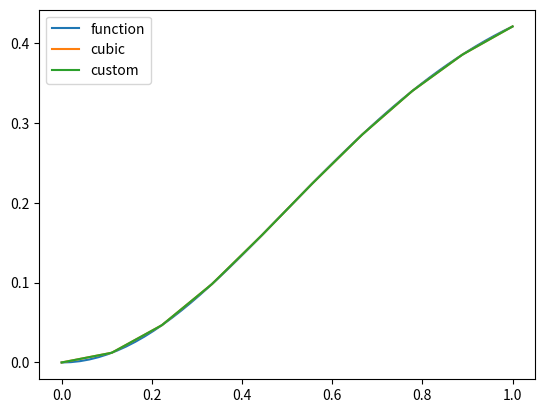

Write the Python code that produced this figure.
"""
"""
from dataclasses import dataclass
from bisect import bisect, bisect_left
import matplotlib.pyplot as plt
import numpy as np
from scipy.interpolate import CubicSpline


# Cubic spline interpolation using scipy module
# from scipy.interpolate import CubicSpline
# x = np.arange(10)
# y = np.sin(x)
# cs = CubicSpline(x, y)
# xs = np.arange(-0.5, 9.6, 0.1)
# plt.figure(figsize=(6.5, 4))
# plt.plot(x, y, 'o', label='data')
# plt.plot(xs, np.sin(xs), label='true')
# plt.plot(xs, cs(xs), label="S")
# plt.plot(xs, cs(xs, 1), label="S'")
# plt.plot(xs, cs(xs, 2), label="S''")
# plt.plot(xs, cs(xs, 3), label="S'''")
# plt.xlim(-0.5, 9.5)
# plt.legend(loc='lower left', ncol=2)
# plt.show()

# https://docs.scipy.org/doc/scipy-0.18.1/reference/generated/scipy.interpolate.CubicSpline.html
# https://docs.scipy.org/doc/scipy/reference/tutorial/interpolate.html

# TODO: добавить вывод промежуточной инфы
# TODO: добавить задание шага между х
# TODO: добавить точность (погрешность) max((f(x_i) - s(x_i)))
# TODO: добавить type hints

@dataclass
class SplineTuple:
    """Dataclass for storing coefficients and function arguments."""

    a: float = 0.0
    b: float = 0.0
    c: float = 0.0
    d: float = 0.0
    x: float = 0.0


class CubicSplineInterpolator():
    """Build cubic spline and interpolate it's values."""

    def __init__(self, x, y):
        """Initialize class instance with values.

        x -- values.
        y -- results of function in value x.
        """
        # x - узлы сетки, должны быть упорядочены по возрастанию, кратные узлы запрещены
        # y - значения функции в узлах сетки
        self.x = x
        self.y = y
        # Matrix dimension is lines * 5 (coefficient's number)
        self.lines = len(x)

        self.splines = self.build()
        # self.interpolate()

    def build(self):
        """Build cubic spline.

        For finding coefficients tridiagonal matrix algorithm is used.
        """
        splines = [
            SplineTuple(
                a=self.y[i],
                b=0.0,
                c=0.0,
                d=0.0,
                x=self.x[i],
            )
            for i in range(self.lines)
        ]
        # Step is constant
        # TODO: Rename step to knot
        step = splines[1].x - splines[0].x

        # Required condition
        # ? Any other condition
        splines[0].c = splines[self.lines-1].c = 0.0

        # Calculate `c` coefficients
        self.solve_equations_system(splines, self.lines, step, self.y)

        # Use backward sweep to simplify calculation process
        for i in range(self.lines - 1, 0, -1):
            hi = splines[i].x - splines[i - 1].x
            splines[i].d = (splines[i].c - splines[i - 1].c) / hi
            splines[i].b = (
                hi * (2.0 * splines[i].c + splines[i - 1].c) / 6.0
                + (y[i] - y[i - 1]) / hi
            )

        return splines

    # TODO: Rename new_x
    def interpolate(self, new_x):
        """Calculate results of interpolated function."""
        # length = len(new_x)
        # interpolated_values = []
        for x in new_x:
            # if x <= self.splines[0].x:  # Если x меньше точки сетки x[0] - пользуемся первым эл-тов массива
            #     index = 0
            # # Если x больше точки сетки x[n - 1] - пользуемся последним эл-том массива
            # elif x >= self.splines[self.lines - 1].x:
            # # elif x >= self.splines[-2].x:
            #     index = self.lines - 1
            # # index = bisect(self.x, x)
            # else:
            #     i = 0
            #     j = self.lines - 1
            #     while i + 1 < j:
            #         k = i + (j - i) // 2
            #         if x <= self.splines[k].x:
            #             j = k
            #         else:
            #             i = k
            #     index = j
            index = bisect_left(self.x, x)
            # if index == 49:
            #     index = 44
            print(f'wrong index {index}')
            spline = self.splines[index]
            delta = x - spline.x

            yield (
                spline.a
                + spline.b * delta
                + spline.c * delta**2 / 2.0
                + spline.d * delta**3 / 6.0
            )

    # TODO: add same func but for non constant step
    @staticmethod
    def solve_equations_system(splines, lines, step, y):
        """Solve system of equations using tridiagonal matrix algorithm (or Thomas algorithm)."""
        alpha = np.zeros(lines - 1)
        beta = np.zeros(lines - 1)

        # Forward sweep - modify coefficients
        # for i in range(1, lines - 1):
        #     F = 6.0 * (y[i + 1] - 2.0 * y[i] + y[i - 1]) / step
        #     z = (step * alpha[i - 1] + 4.0 * step)
        #     alpha[i] = - step / z
        #     beta[i] = (F - step * beta[i - 1]) / z

        for i in range(1, lines - 1):
            hi = splines[i].x - splines[i - 1].x
            hi1 = splines[i + 1].x - splines[i].x
            A = hi
            C = 2.0 * (hi + hi1)
            B = hi1
            F = 6.0 * ((y[i + 1] - y[i]) / hi1 - (y[i] - y[i - 1]) / hi)
            z = (A * alpha[i - 1] + C)
            alpha[i] = -B / z
            beta[i] = (F - A * beta[i - 1]) / z

        # Backward sweep - produce the solution
        for i in range(lines - 2, 0, -1):
            splines[i].c = alpha[i] * splines[i + 1].c + beta[i]


# Построение сплайна
# x - узлы сетки, должны быть упорядочены по возрастанию, кратные узлы запрещены
# y - значения функции в узлах сетки
# n - количество узлов сетки
def BuildSpline(x, y, n):
    # Инициализация массива сплайнов
    splines = [SplineTuple() for _ in range(n)]
    for i in range(n):
        splines[i].x = x[i]
        splines[i].a = y[i]

    # Required condition
    splines[0].c = splines[n - 1].c = 0.0

    # Решение СЛАУ относительно коэффициентов сплайнов c[i] методом прогонки для трехдиагональных матриц
    # Вычисление прогоночных коэффициентов - прямой ход метода прогонки
    # alpha = [0.0 for _ in range(0, n - 1)]
    # beta = [0.0 for _ in range(0, n - 1)]
    alpha = np.zeros(n - 1)
    beta = np.zeros(n - 1)

    for i in range(1, n - 1):
        hi = x[i] - x[i - 1]
        hi1 = x[i + 1] - x[i]
        A = hi
        C = 2.0 * (hi + hi1)
        B = hi1
        F = 6.0 * ((y[i + 1] - y[i]) / hi1 - (y[i] - y[i - 1]) / hi)
        z = (A * alpha[i - 1] + C)
        alpha[i] = -B / z
        beta[i] = (F - A * beta[i - 1]) / z

    # Нахождение решения - обратный ход метода прогонки
    for i in range(n - 2, 0, -1):
        splines[i].c = alpha[i] * splines[i + 1].c + beta[i]

    # По известным коэффициентам c[i] находим значения b[i] и d[i]
    for i in range(n - 1, 0, -1):
        hi = x[i] - x[i - 1]
        splines[i].d = (splines[i].c - splines[i - 1].c) / hi
        splines[i].b = (
            hi * (2.0 * splines[i].c + splines[i - 1].c) / 6.0
            + (y[i] - y[i - 1]) / hi
        )
    return splines


# Вычисление значения интерполированной функции в произвольной точке
def Interpolate(splines, x):
    if not splines:
        return None  # Если сплайны ещё не построены - возвращаем NaN

    n = len(splines)
    s = SplineTuple()

    if x <= splines[0].x:  # Если x меньше точки сетки x[0] - пользуемся первым эл-тов массива
        s = splines[0]
        print(f'valid index 0')
    # Если x больше точки сетки x[n - 1] - пользуемся последним эл-том массива
    elif x >= splines[n - 1].x:
        s = splines[n - 1]
        print(f'valid index {n-1}')
    else:  # Иначе x лежит между граничными точками сетки - производим бинарный поиск нужного эл-та массива
        i = 0
        j = n - 1
        while i + 1 < j:
            k = i + (j - i) // 2
            if x <= splines[k].x:
                j = k
            else:
                i = k
        print(f'valid index {j}')
        s = splines[j]

    dx = x - s.x
    # Вычисляем значение сплайна в заданной точке по схеме Горнера (в принципе, "умный" компилятор применил бы схему Горнера сам, но ведь не все так умны, как кажутся)
    return s.a + (s.b + (s.c / 2.0 + s.d * dx / 6.0) * dx) * dx


# x = [1, 3, 7, 9]
# y = [5, 6, 7, 8]
# new_x = 5


# plt.scatter(x, y)
# plt.plot(x, y)
# plt.scatter(new_x, Interpolate(spline, new_x))
# plt.show()


if __name__ == '__main__':

    x = np.linspace(0, 1, 50)
    # print(x)
    y = x * np.sin(x) / (1 + x**2)
    # plt.scatter(x, y)
    plt.plot(x, y, label='function')

    spline = BuildSpline(x, y, len(x))
    x_new = np.linspace(0, 1, 10)
    right = [Interpolate(spline, x_i) for x_i in x_new]
    plt.plot(x_new, right, label='cubic')

    custom_spline = CubicSplineInterpolator(x, y)
    interp = list(custom_spline.interpolate(x_new))
    # interp = [Interpolate(custom_spline.splines, x_i) for x_i in x_new]
    count = 0
    for i in range(len(x_new)):
        if interp[i] != right[i]:
            print(f'{right[i]=} {interp[i]=}')
            count += 1

    # for i in range(len(x)):
    #     if spline[i].x != custom_spline.splines[i].x:
    #         print('fsdg')
    print(f'{len(x_new)=} {count=}')
    for i in range(len(x)):
        if spline[i].a != custom_spline.splines[i].a:
            print('a')
        elif spline[i].b != custom_spline.splines[i].b:
            print('b')
        elif spline[i].c != custom_spline.splines[i].c:
            print('c')
        elif spline[i].d != custom_spline.splines[i].d:
            print('d')
    plt.plot(x_new, interp, label='custom')
    # plt.plot(x, y, label='func')
    plt.legend()

    # # x = np.arange(10)
    # # y = np.sin(x)
    # cs = CubicSpline(x, y)
    # # xs = np.arange(-0.5, 9.6, 0.1)
    # # plt.figure(figsize=(6.5, 4))
    # plt.figure()
    # # plt.plot(x, y, 'o', label='data')
    # plt.plot(x, x * np.sin(x) / (1 + x**2), label='true')
    # plt.plot(x_new, cs(x_new), label="S")
    # # plt.plot(x_new, cs(x_new, 1), label="S'")
    # # plt.plot(x_new, cs(x_new, 2), label="S''")
    # # plt.plot(x_new, cs(x_new, 3), label="S'''")
    # # plt.xlim(-0.5, 9.5)
    # plt.legend(loc='lower left', ncol=2)
    plt.show()
